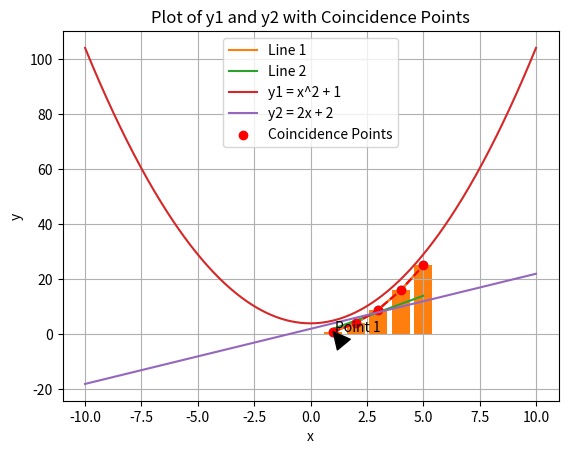

Source code (Python):
# Data Visualization with Matplotlib
# Matplotlib is a popular library for creating data visualization in Python.

# Install matplotlib and numpy (before using it) via terminal: pip install matplotlib numpy

# Import Matplotlib and Numpy library
import matplotlib.pyplot as plt
import numpy as np

# Example 1: Simple Line Plot
def simple_line_plot():
    x = [1, 2, 3, 4, 5]
    y = [1, 4, 9, 16, 25]
    plt.plot(x, y)
    plt.title('Simple Line Plot')
    plt.xlabel('X Axis')
    plt.ylabel('Y Axis')
    plt.show()

# Example 2: Multiple Lines Plot
def multiple_lines_plot():
    x = [1, 2, 3, 4, 5]
    y1 = [1, 4, 9, 16, 25]
    y2 = [2, 5, 8, 11, 14]
    plt.plot(x, y1, label='Line 1')
    plt.plot(x, y2, label='Line 2')
    plt.title('Multiple Lines Plot')
    plt.xlabel('X Axis')
    plt.ylabel('Y Axis')
    plt.legend()
    plt.show()

# Example 3: Scatter Plot
def scatter_plot():
    x = [1, 2, 3, 4, 5]
    y = [1, 4, 9, 16, 25]
    plt.scatter(x, y)
    plt.title('Scatter Plot')
    plt.xlabel('X Axis')
    plt.ylabel('Y Axis')
    plt.show()

# Example 4: Bar Chart
def bar_chart():
    x = [1, 2, 3, 4, 5]
    y = [1, 4, 9, 16, 25]
    plt.bar(x, y)
    plt.title('Bar Chart')
    plt.xlabel('X Axis')
    plt.ylabel('Y Axis')
    plt.show()

# Advanced Example 1: Customized Plot
def customized_plot():
    x = [1, 2, 3, 4, 5]
    y = [1, 4, 9, 16, 25]
    plt.plot(x, y, color='red', linestyle='--', marker='o')
    plt.title('Customized Plot')
    plt.xlabel('X Axis')
    plt.ylabel('Y Axis')
    plt.grid(True)
    plt.annotate('Point 1', xy=(1, 1), xytext=(1.1, 1.1), arrowprops=dict(facecolor='black', shrink=0.05))
    plt.show()

# Advanced Example 2: Coincidence Points
def coincidence_points_plot():
    # Define the functions
    def y1(x):
        return x**2 + 4

    def y2(x):
        return 2*x + 2

    # Generate x values
    x = np.linspace(-10, 10, 400)

    # Calculate y values
    y1_values = y1(x)
    y2_values = y2(x)

    # Find coincidence points
    coincidence_points = x[np.argwhere(np.diff(np.sign(y1_values - y2_values))).flatten()]

    # Plot the functions
    plt.plot(x, y1_values, label='y1 = x^2 + 1')
    plt.plot(x, y2_values, label='y2 = 2x + 2')

    # Plot the coincidence points
    plt.scatter(coincidence_points, y1(coincidence_points), color='red', label='Coincidence Points')

    # Add title and labels
    plt.title('Plot of y1 and y2 with Coincidence Points')
    plt.xlabel('x')
    plt.ylabel('y')
    plt.legend()
    plt.grid(True)
    plt.show()

# Run the examples
plt.ion()       # Enable interactive mode

simple_line_plot()
plt.pause(2)    # Show for 2 seconds

multiple_lines_plot()
plt.pause(2)    # Show for 2 seconds

scatter_plot()
plt.pause(2)    # Show for 2 seconds

bar_chart()
plt.pause(2)    # Show for 2 seconds

customized_plot()
plt.pause(2)

coincidence_points_plot()
plt.pause(2)    # Show for 2 seconds

plt.ioff()      # Disable interactive mode
plt.show()      # Ensure the last plot remains open

# Run the examples: 
# On closing the first displayed example, runs the next one automatically and so on due to default blocking mode. 
# simple_line_plot()
# multiple_lines_plot()
# scatter_plot()
# bar_chart()
# customized_plot()
# coincidence_points_plot()